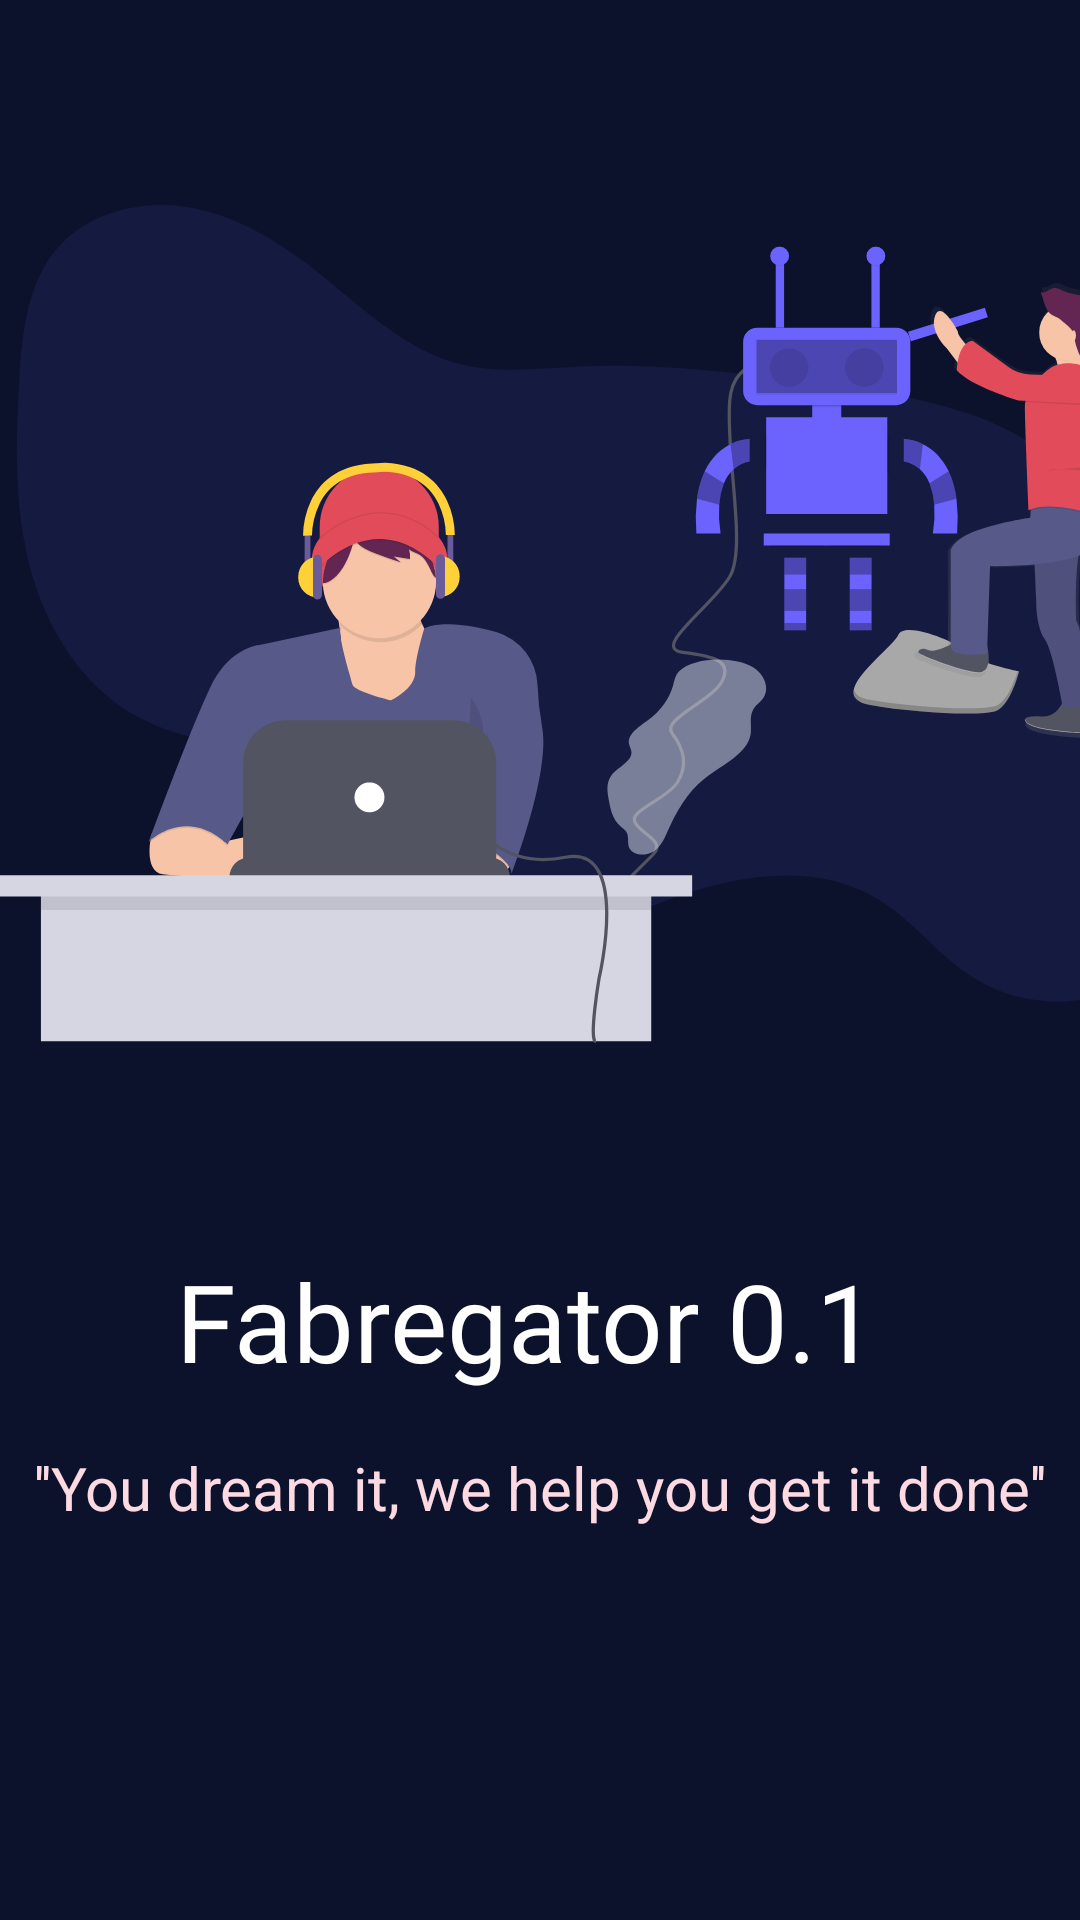

Android layout source for this screen:
<!-- AndroidManifest.xml: application theme Theme.FabLabsio -->
<!-- res/layout/activity_main.xml -->
<?xml version="1.0" encoding="utf-8"?>
<androidx.constraintlayout.widget.ConstraintLayout xmlns:android="http://schemas.android.com/apk/res/android"
    xmlns:app="http://schemas.android.com/apk/res-auto"
    xmlns:tools="http://schemas.android.com/tools"
    android:layout_width="match_parent"
    android:layout_height="match_parent"
    android:background="@color/colorPrimaryDark"
    tools:context=".MainActivity">

    <ImageView
        android:id="@+id/imgpage"
        android:layout_width="408dp"
        android:layout_height="416dp"
        android:src="@drawable/ic_homeimage"
        app:layout_constraintStart_toStartOf="parent"
        app:layout_constraintTop_toTopOf="parent" />

    <TextView
        android:id="@+id/titlepage"
        android:layout_width="wrap_content"
        android:layout_height="wrap_content"
        android:layout_marginEnd="8dp"
        android:layout_marginStart="8dp"
        android:text="Fabregator 0.1 "
        android:textAlignment="center"
        android:textColor="#FFFFFF"
        android:textSize="36sp"
        android:fontFamily="@font/josefinsans_bold"
        android:lineSpacingExtra="8dp"
        app:layout_constraintEnd_toEndOf="parent"
        app:layout_constraintStart_toStartOf="parent"
        app:layout_constraintTop_toBottomOf="@+id/imgpage" />

    <TextView
        android:id="@+id/subtitlepage"
        android:layout_width="wrap_content"
        android:layout_height="wrap_content"
        android:layout_marginEnd="8dp"
        android:layout_marginStart="8dp"
        android:layout_marginTop="18dp"
        android:lineSpacingExtra="8dp"
        android:text="''You dream it, we help you get it done''"
        android:textAlignment="center"
        android:textColor="#FDDAE2"
        android:textSize="20sp"
        app:layout_constraintEnd_toEndOf="parent"
        app:layout_constraintStart_toStartOf="parent"
        app:layout_constraintTop_toBottomOf="@+id/titlepage" />

</androidx.constraintlayout.widget.ConstraintLayout>
<!-- resources referenced by this layout -->
<resources>
  <color name="colorPrimaryDark">#0D122C</color>
  <!-- drawable ic_homeimage: vector/xml drawable (drawable, 27771 chars, omitted) -->
  <style name="Theme.FabLabsio" parent="Theme.MaterialComponents.DayNight.NoActionBar">
          
          <item name="colorPrimary">@color/colorPrimary</item>
          <item name="colorPrimaryVariant">@color/colorPrimaryDark</item>
          <item name="colorOnPrimary">@color/white</item>
  
          
          <item name="android:statusBarColor" tools:targetApi="l">?attr/colorPrimaryVariant</item>
          
      </style>
  <color name="colorPrimary">#3F51B5</color>
  <!-- not gathered from this repository: default colours our renderer supplied (Android Studio template values) -->
  <color name="white">#FFFFFFFF</color>
</resources>
